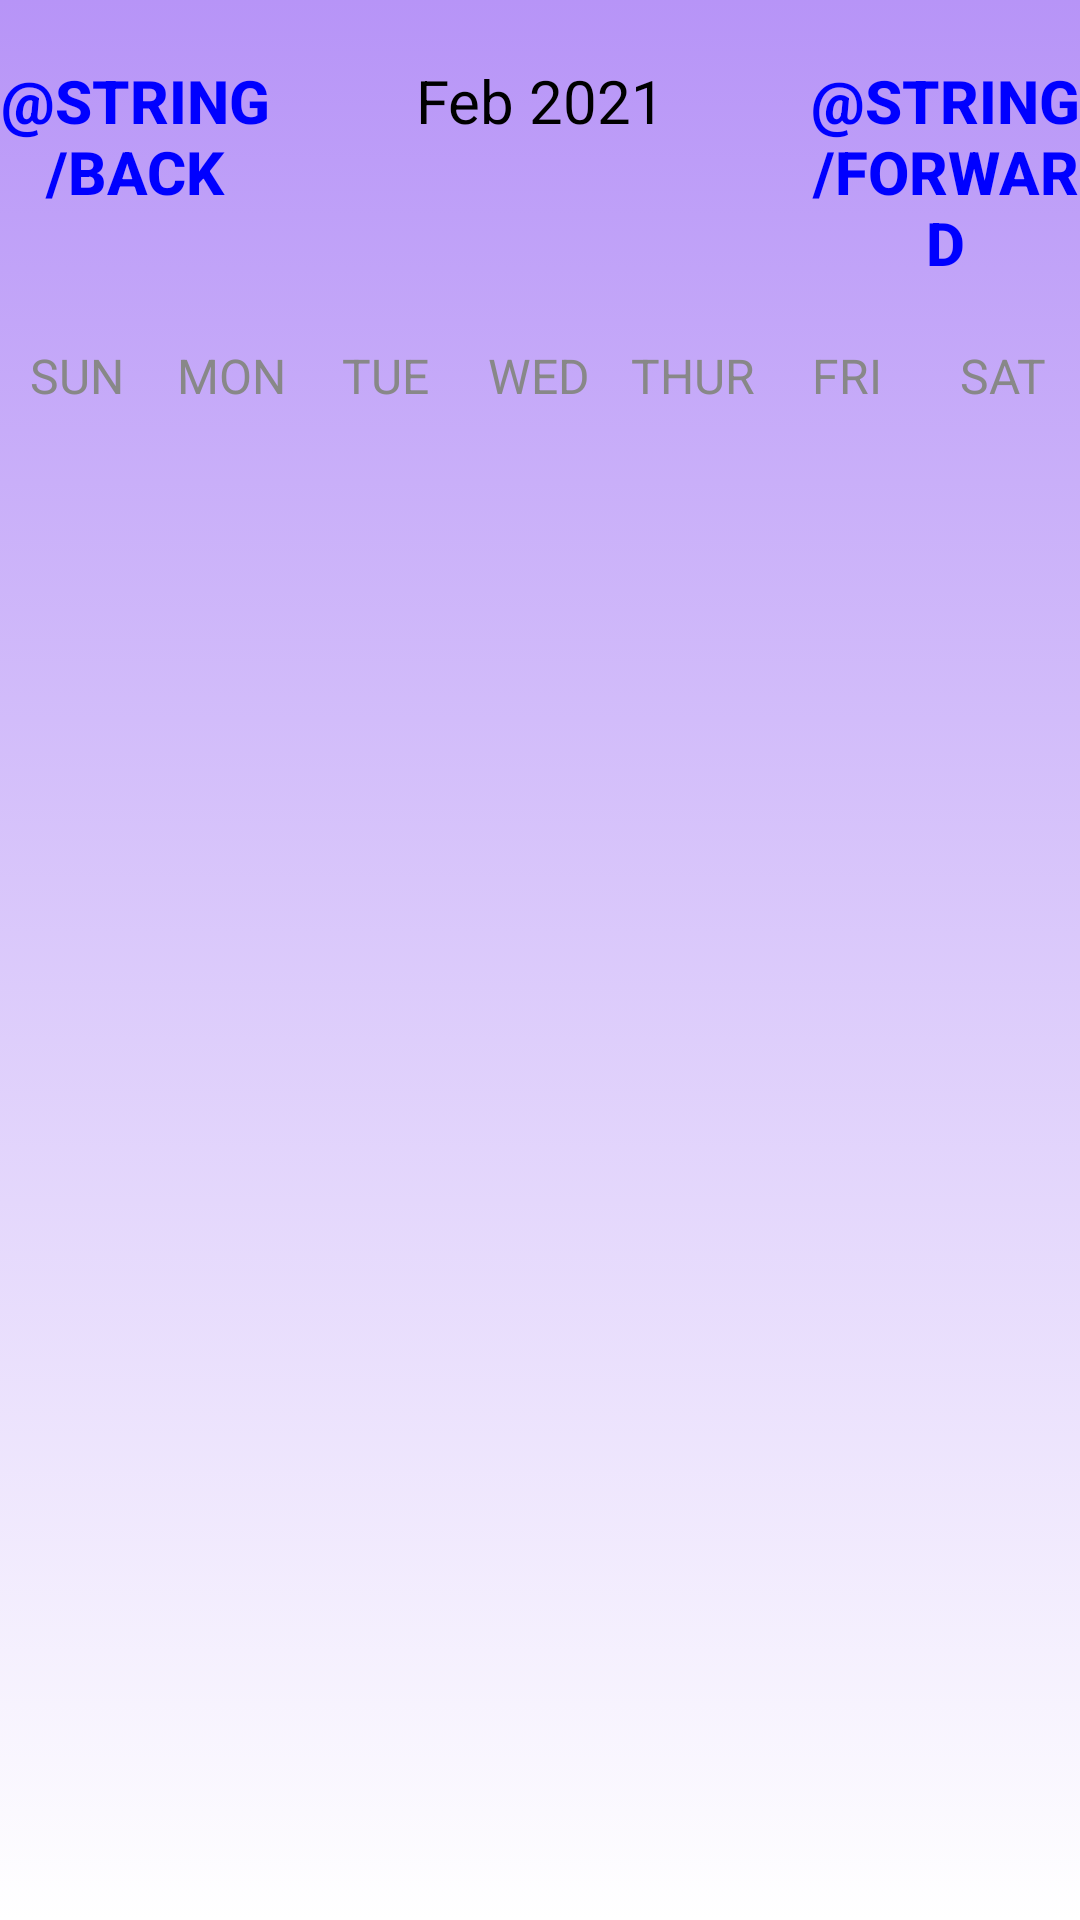

Android layout source for this screen:
<!-- AndroidManifest.xml: application theme Theme.PHGeemedapp -->
<!-- res/layout/activity_calender.xml -->
<?xml version="1.0" encoding="utf-8"?>
<LinearLayout
    xmlns:android="http://schemas.android.com/apk/res/android"
    xmlns:app="http://schemas.android.com/apk/res-auto"
    xmlns:tools="http://schemas.android.com/tools"
    android:layout_width="match_parent"
    android:layout_height="match_parent"
    android:orientation="vertical"
    tools:context=".CalenderActivity"
    android:background="@drawable/backgroundgradiant">

    <LinearLayout
        android:layout_width="match_parent"
        android:layout_height="wrap_content"
        android:orientation="horizontal"
        android:layout_marginBottom="20dp"
        android:layout_marginTop="20dp">
        <Button
            android:layout_width="0dp"
            android:layout_height="wrap_content"
            android:layout_weight="1"
            android:background="@android:color/transparent"
            android:text="@string/back"
            android:textColor="@color/blue"
            android:textStyle="bold"
            android:onClick="previousMonthAction"
            android:textSize="20sp"/>

        <TextView
            android:id="@+id/monthYearTV"
            android:layout_width="0dp"
            android:layout_weight="2"
            android:layout_height="wrap_content"
            android:text="Feb 2021"
            android:textSize="20sp"
            android:textAlignment="center"
            android:textColor="@color/black"/>

        <Button
            android:layout_width="0dp"
            android:layout_height="wrap_content"
            android:layout_weight="1"
            android:background="@android:color/transparent"
            android:text="@string/forward"
            android:textColor="@color/blue"

            android:textStyle="bold"
            android:onClick="nextMonthAction"
            android:textSize="20sp"/>

    </LinearLayout>

    <LinearLayout
        android:layout_width="match_parent"
        android:layout_height="wrap_content"
        android:orientation="horizontal">

        <TextView
            android:layout_width="0dp"
            android:layout_height="wrap_content"
            android:layout_weight="1"
            android:text="SUN"
            android:textColor="@color/gray"
            android:textAlignment="center"
            android:textSize="16sp"/>

        <TextView
            android:layout_width="0dp"
            android:layout_height="wrap_content"
            android:layout_weight="1"
            android:text="MON"
            android:textColor="@color/gray"
            android:textAlignment="center"
            android:textSize="16sp"/>

        <TextView
            android:layout_width="0dp"
            android:layout_height="wrap_content"
            android:layout_weight="1"
            android:text="TUE"
            android:textColor="@color/gray"
            android:textAlignment="center"
            android:textSize="16sp"/>

        <TextView
            android:layout_width="0dp"
            android:layout_height="wrap_content"
            android:layout_weight="1"
            android:text="WED"
            android:textColor="@color/gray"
            android:textAlignment="center"
            android:textSize="16sp"/>

        <TextView
            android:layout_width="0dp"
            android:layout_height="wrap_content"
            android:layout_weight="1"
            android:text="THUR"
            android:textColor="@color/gray"
            android:textAlignment="center"
            android:textSize="16sp"/>

        <TextView
            android:layout_width="0dp"
            android:layout_height="wrap_content"
            android:layout_weight="1"
            android:text="FRI"
            android:textColor="@color/gray"
            android:textAlignment="center"
            android:textSize="16sp"/>

        <TextView
            android:layout_width="0dp"
            android:layout_height="wrap_content"
            android:layout_weight="1"
            android:text="SAT"
            android:textColor="@color/gray"
            android:textAlignment="center"
            android:textSize="16sp"/>


    </LinearLayout>


    <androidx.recyclerview.widget.RecyclerView
        android:id="@+id/calendarRecyclerView"
        android:layout_width="match_parent"
        android:layout_height="match_parent"/>

</LinearLayout>
<!-- resources referenced by this layout -->
<resources>
  <color name="black">#FF000000</color>
  <color name="blue">#0000FF</color>
  <color name="gray">#888</color>
  <!-- drawable backgroundgradiant (drawable) -->
  <?xml version="1.0" encoding="utf-8"?>
  <selector xmlns:android="http://schemas.android.com/apk/res/android">
      <item>
          <shape>
              <gradient
                  android:angle="90"
                  android:startColor="@color/white"
                  android:endColor="@color/pink"
              />
  
          </shape>
      </item>
  </selector>
  <style name="Theme.PHGeemedapp" parent="Base.Theme.PHGeemedapp" />
  <color name="white">#FFFFFFFF</color>
  <color name="pink">#918149F1</color>
  <style name="Base.Theme.PHGeemedapp" parent="Theme.Material3.DayNight.NoActionBar">
          <item name="android:windowIsTranslucent">true</item>
          <item name="android:statusBarColor">@color/darkgreenblue2</item>
          
          
      </style>
  <color name="darkgreenblue2">#1A3940</color>
</resources>
